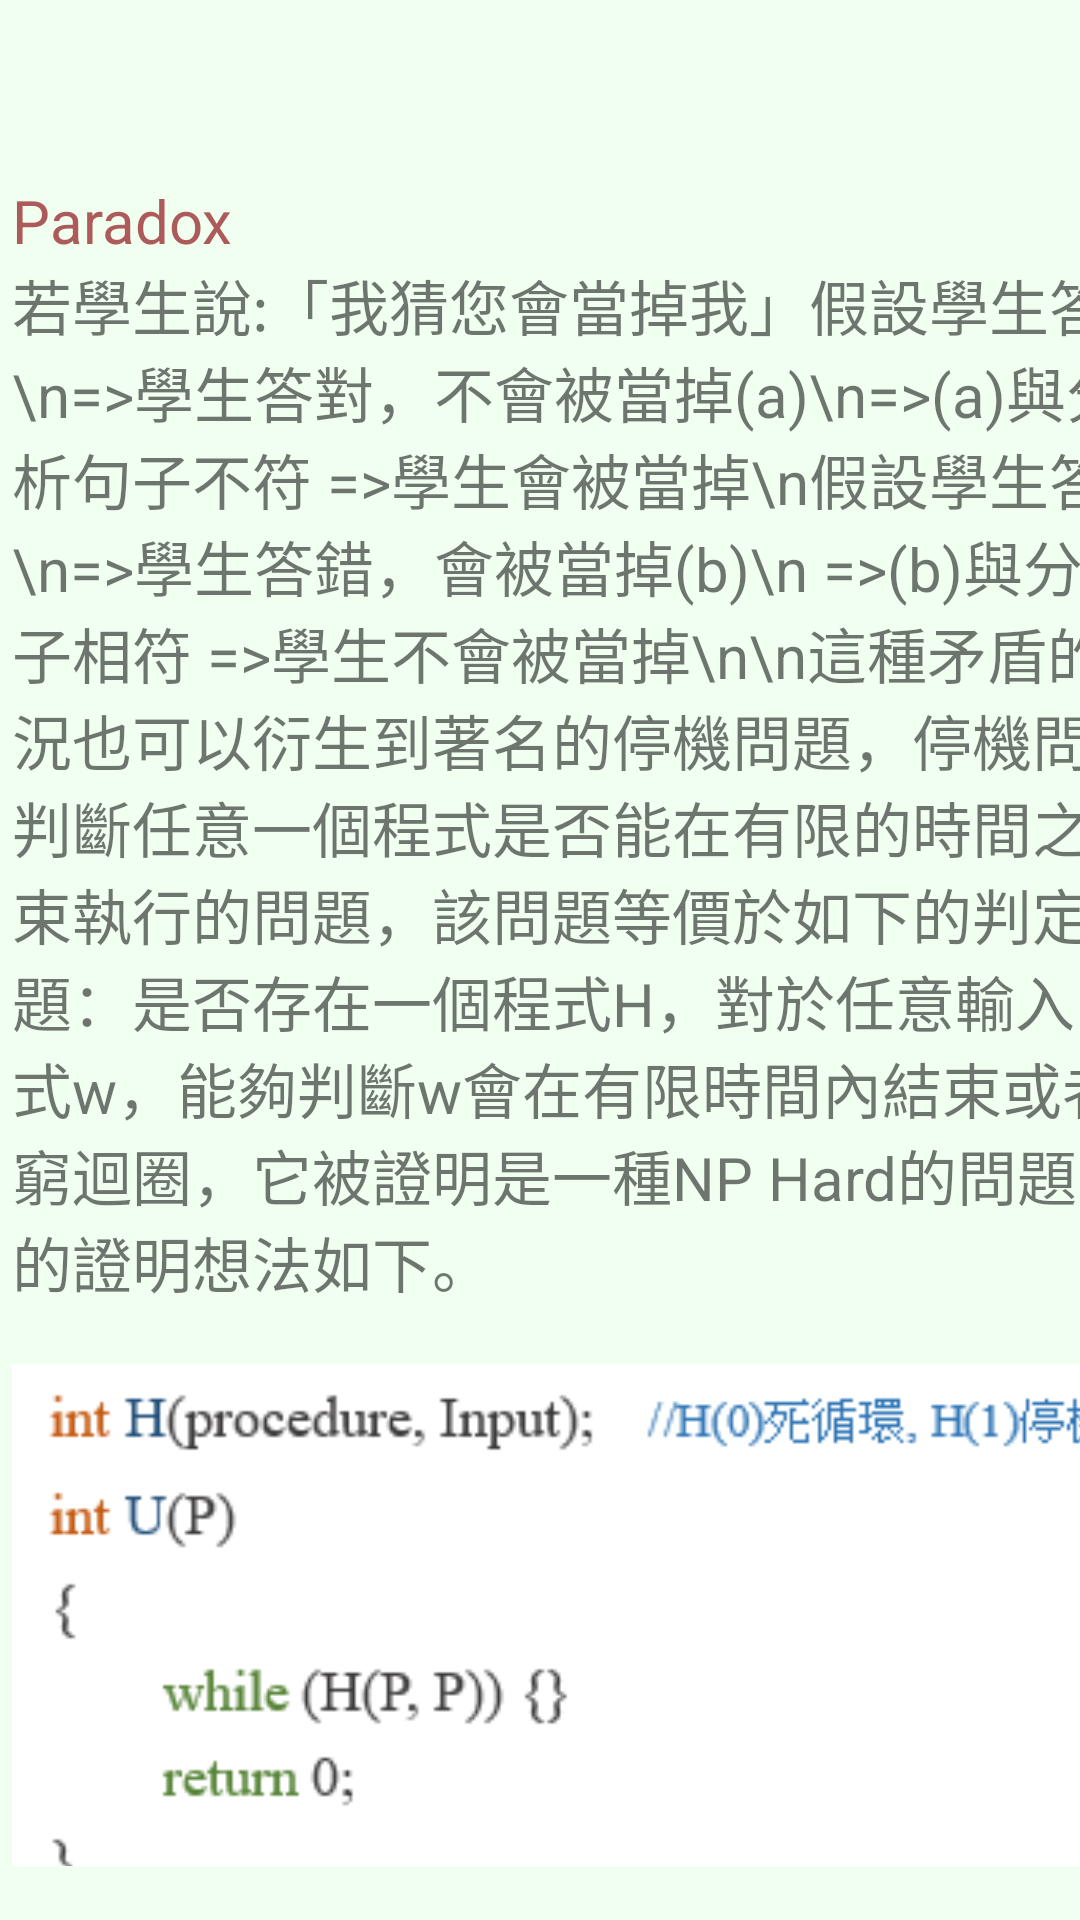

Write the Android layout XML for this screen, with the resource values it uses.
<!-- AndroidManifest.xml: application theme Theme.NPGuide -->
<!-- res/layout/activity_main3.xml -->
<?xml version="1.0" encoding="utf-8"?>
<androidx.constraintlayout.widget.ConstraintLayout xmlns:android="http://schemas.android.com/apk/res/android"
    xmlns:app="http://schemas.android.com/apk/res-auto"
    xmlns:tools="http://schemas.android.com/tools"
    android:layout_width="match_parent"
    android:layout_height="match_parent"
    android:background="#F0FFF0"
    tools:context=".MainActivity3">

    <ScrollView
        android:layout_width="401dp"
        android:layout_height="562dp"
        android:layout_marginStart="4dp"
        android:layout_marginTop="60dp"
        app:layout_constraintStart_toStartOf="parent"
        app:layout_constraintTop_toTopOf="parent">

        <LinearLayout
            android:layout_width="match_parent"
            android:layout_height="wrap_content"
            android:orientation="vertical">

            <TextView
                android:id="@+id/textView3"
                android:layout_width="match_parent"
                android:layout_height="wrap_content"
                android:text="Paradox"
                android:textColor="#AD5A5A"
                android:textSize="20sp" />

            <TextView
                android:id="@+id/textView4"
                android:layout_width="match_parent"
                android:layout_height="wrap_content"
                android:text="若學生說:「我猜您會當掉我」假設學生答對\n=>學生答對，不會被當掉(a)\n=>(a)與分析句子不符 =>學生會被當掉\n假設學生答錯\n=>學生答錯，會被當掉(b)\n =>(b)與分析句子相符 =>學生不會被當掉\n\n這種矛盾的情況也可以衍生到著名的停機問題，停機問題即判斷任意一個程式是否能在有限的時間之內結束執行的問題，該問題等價於如下的判定問題：是否存在一個程式H，對於任意輸入的程式w，能夠判斷w會在有限時間內結束或者無窮迴圈，它被證明是一種NP Hard的問題，它的證明想法如下。"
                android:textSize="20sp" />

            <ImageView
                android:id="@+id/imageView18"
                android:layout_width="match_parent"
                android:layout_height="220dp"
                app:srcCompat="@drawable/halting" />

            <TextView
                android:id="@+id/textView46"
                android:layout_width="match_parent"
                android:layout_height="wrap_content"
                android:text = "假設停機問題有解，即：存在過程H(P, I)可以判斷對於程式P在輸入I的情況下是否可停機。\n顯然，程式本身也是一種資料，因此它可以作為輸入，故H應該可以判定當將P作為P的輸入時，P是否會停機。然後我們定義一個過程U(P)，其流程如下：\nU(P)呼叫H(P, P)：\n如果H(P, P)輸出「無窮迴圈」，U(P)就停機。\n如果H(P, P)輸出「停機」，U(P)就進入無窮迴圈。也就是說，U()做的事情就是做出與H()的輸出相反的動作。\n而U(U)呼叫H(U, U)的情況就像是前面故事裡的教授，如果H(U, U)函數輸出「無窮迴圈」，U(U)就停機，但這樣就會導致H的定義相矛盾，因為照H自己本來的定義，H(U, U)的結果應該和U(U)相同；若H(U, U)函數輸出「停機」，U(U)就進入無窮迴圈，這樣兩者一樣相互矛盾。"
                android:textSize="20sp" />

            <Button
                android:id="@+id/button19"
                android:layout_width="match_parent"
                android:layout_height="wrap_content"
                android:layout_marginStart="284dp"
                android:background="@drawable/bt"
                android:onClick="go_to_conclusion"
                android:text="總結" />

            <TextView
                android:id="@+id/textView51"
                android:layout_width="match_parent"
                android:layout_height="wrap_content"
                android:text="\n\n" />

        </LinearLayout>
    </ScrollView>

</androidx.constraintlayout.widget.ConstraintLayout>
<!-- resources referenced by this layout -->
<resources>
  <!-- drawable bt (drawable) -->
  <?xml version="1.0" encoding="utf-8"?>
  
  <shape xmlns:android="http://schemas.android.com/apk/res/android">
      <corners android:radius="50dip" />
  
      <gradient android:angle="-90" android:startColor="#FFEB3B" android:endColor="#DFA247"  />
  </shape>
  <!-- drawable halting: png bitmap (drawable, 36543 bytes) -->
  <style name="Theme.NPGuide" parent="Theme.MaterialComponents.DayNight.DarkActionBar.Bridge">
          
          <item name="colorPrimary">@color/purple_500</item>
          <item name="colorPrimaryVariant">@color/purple_700</item>
          <item name="colorOnPrimary">@color/white</item>
          
          <item name="colorSecondary">@color/teal_200</item>
          <item name="colorSecondaryVariant">@color/teal_700</item>
          <item name="colorOnSecondary">@color/black</item>
          
          <item name="android:statusBarColor" tools:targetApi="l">?attr/colorPrimaryVariant</item>
          
      </style>
  <!-- not gathered from this repository: default colours our renderer supplied (Android Studio template values) -->
  <color name="purple_500">#FF6200EE</color>
  <color name="purple_700">#FF3700B3</color>
  <color name="teal_200">#FF03DAC5</color>
  <color name="teal_700">#FF018786</color>
  <color name="black">#FF000000</color>
  <color name="white">#FFFFFFFF</color>
</resources>
